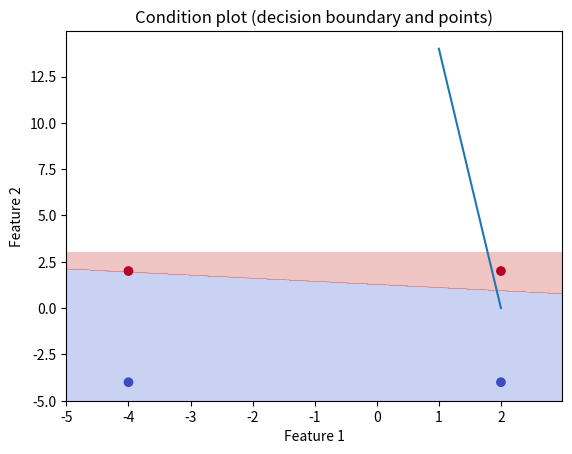

Write the Python code that produced this figure.
import numpy as np
import matplotlib.pyplot as plt


class Perceptron:
    def __init__(self, input_size):
        self.weights = np.random.rand(input_size)
        # self.weights = np.array([1., 1])
        self.bias = np.random.rand(1)

    def activation_function(self, x):
        return 1 if x < 3 else 8

    def predict(self, inputs):
        weighted_sum = np.dot(inputs, self.weights) + self.bias
        return self.activation_function(weighted_sum)

    def train(self, training_inputs, labels, learning_rate, epochs):
        errors = []
        for _ in range(epochs):
            total_error = 0
            for inputs, label in zip(training_inputs, labels):
                prediction = self.predict(inputs)
                error = label - prediction
                total_error += abs(error)

                self.weights += learning_rate * error * inputs
                self.bias += learning_rate * error
            errors.append(total_error)

        plt.plot(range(1, epochs + 1), errors)
        plt.xlabel('Epochs')
        plt.ylabel('Sum of errors')
        plt.title('Error change chart')
        plt.show()

    def plot_decision_boundary(self, training_inputs, labels):
        x_min, x_max = min(training_inputs[:, 0]) - 1, max(training_inputs[:, 0]) + 1
        y_min, y_max = min(training_inputs[:, 1]) - 1, max(training_inputs[:, 1]) + 1

        xx, yy = np.meshgrid(np.arange(x_min, x_max, 0.01),
                             np.arange(y_min, y_max, 0.01))

        z = np.array([self.predict(np.array([x, y])) for x, y in zip(xx.ravel(), yy.ravel())])
        z = z.reshape(xx.shape)

        plt.contourf(xx, yy, z, alpha=0.3, cmap=plt.cm.coolwarm)
        plt.scatter(training_inputs[:, 0], training_inputs[:, 1], c=labels, cmap=plt.cm.coolwarm)
        plt.xlabel('Feature 1')
        plt.ylabel('Feature 2')
        plt.title('Condition plot (decision boundary and points)')
        plt.show()


if __name__ == "__main__":
    training_inputs = np.array([[-4, -4], [-4, 2], [2, -4], [2, 2]])
    labels = np.array([1, 8, 1, 8])

    perceptron = Perceptron(input_size=2)

    learning_rate = 0.03
    epochs = 2
    perceptron.train(training_inputs, labels, learning_rate, epochs)
    perceptron.plot_decision_boundary(training_inputs, labels)
